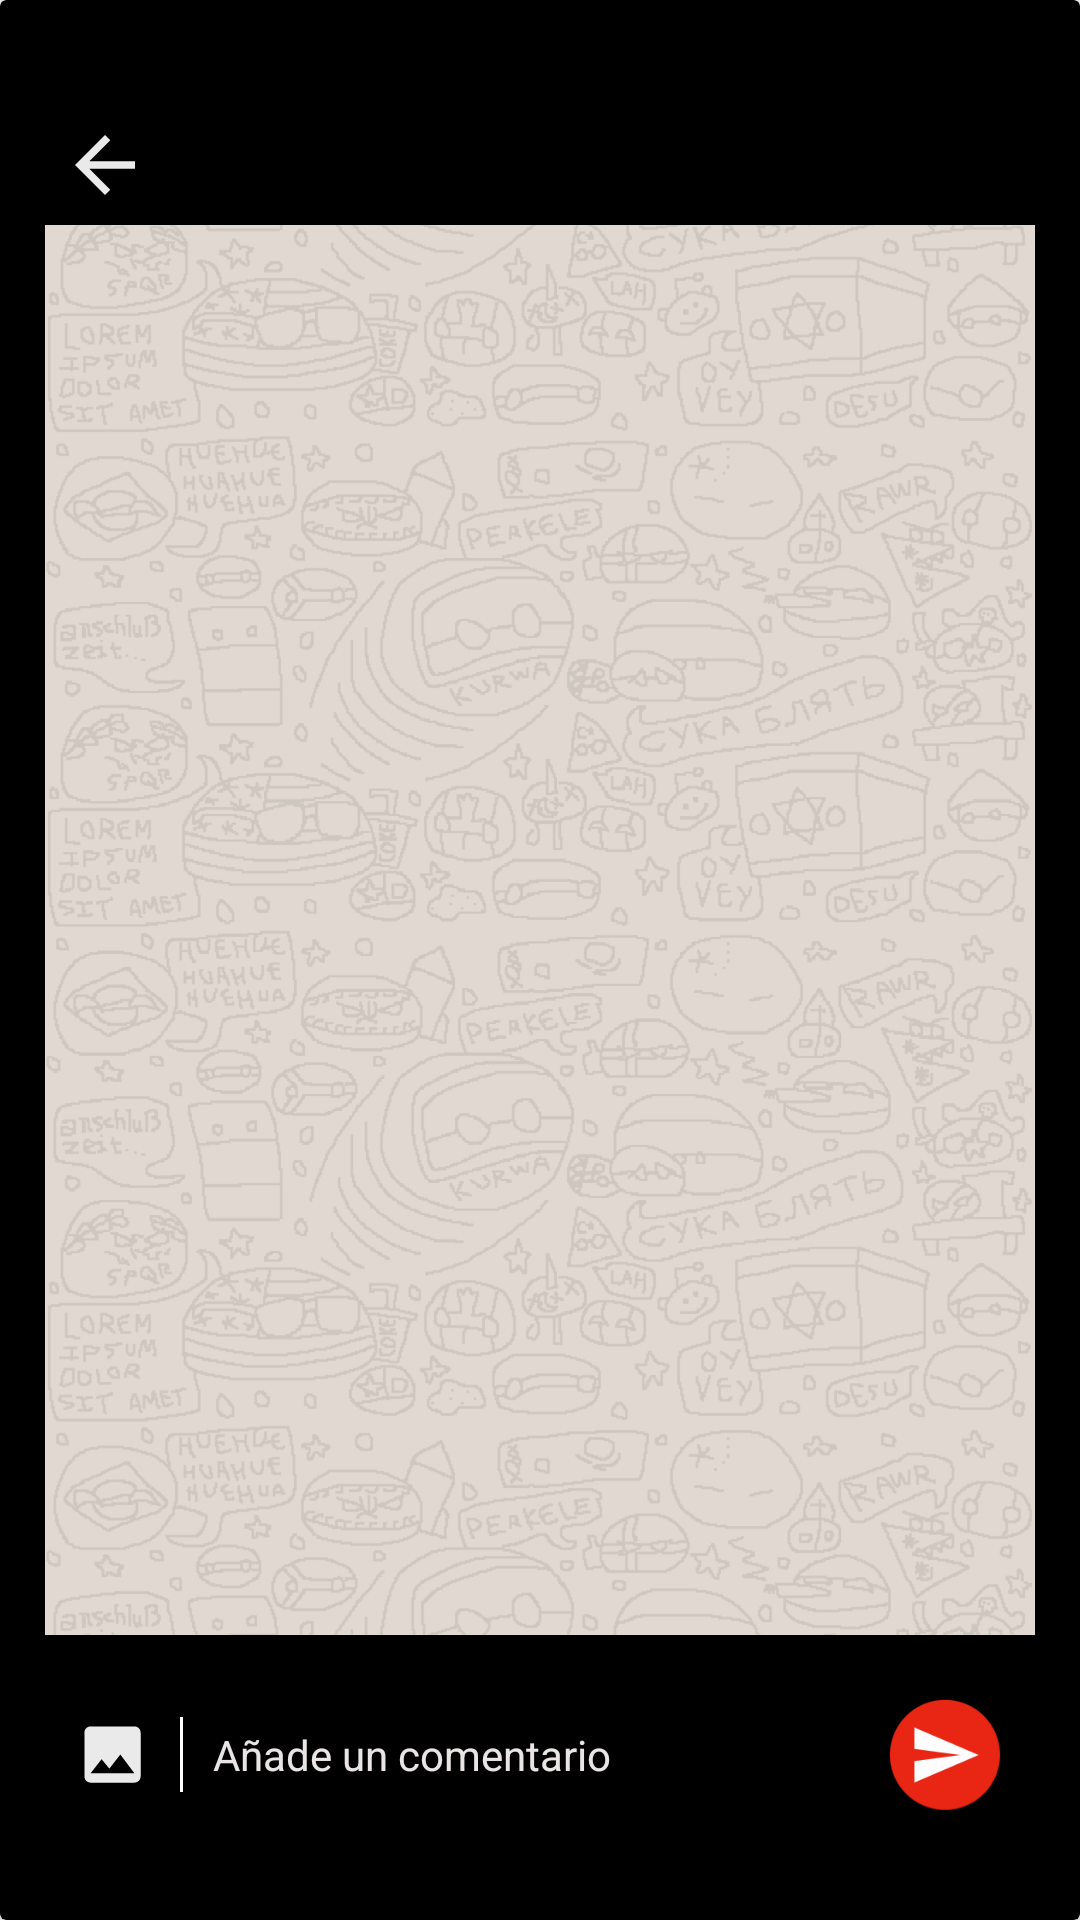

Android layout source for this screen:
<!-- AndroidManifest.xml: application theme AppTheme -->
<!-- res/layout/fragment_image_page.xml -->
<?xml version="1.0" encoding="utf-8"?>
<androidx.cardview.widget.CardView
    android:id="@+id/cardViewOptions"
    xmlns:android="http://schemas.android.com/apk/res/android"
    xmlns:tools="http://schemas.android.com/tools"
    android:layout_width="match_parent"
    android:layout_height="match_parent"
    xmlns:app="http://schemas.android.com/apk/res-auto"
    tools:context=".fragments.ImagePagerFragment"
    app:cardBackgroundColor="@color/colorFullBlack"
    >
    <LinearLayout
        android:id="@+id/linearLayoutViewPager"
        android:layout_width="match_parent"
        android:layout_height="match_parent"
        android:orientation="vertical"
        android:padding="15dp">

        <ImageView
            android:id="@+id/imageViewPicture"
            android:layout_width="match_parent"
            android:layout_height="wrap_content"
            android:src="@drawable/background_message"
            android:scaleType="centerCrop"
            android:layout_marginTop="60dp"
            android:layout_weight="1"
            />

        <LinearLayout
            android:layout_width="match_parent"
            android:layout_height="wrap_content"
            android:orientation="horizontal"
            android:paddingTop="20dp"
            android:paddingBottom="20dp"
            android:paddingLeft="10dp"
            android:paddingRight="10dp"
            android:gravity="center_vertical">

            <ImageView
                android:layout_width="25dp"
                android:layout_height="25dp"
                android:src="@drawable/ic_photo" />

            <View
                android:layout_width="1dp"
                android:layout_height="25dp"
                android:background="@color/white"
                android:layout_marginLeft="10dp" />

            <EditText
                android:id="@+id/editTextComment"
                android:layout_width="wrap_content"
                android:layout_height="wrap_content"
                android:hint="Añade un comentario"
                android:textColorHint="@color/colorGrayLight"
                android:textColor="@color/white"
                android:background="@null"
                android:layout_marginLeft="10dp"
                android:layout_marginRight="10dp"
                android:textSize="14dp"
                android:layout_weight="1" />

            <ImageView
                android:id="@+id/imageViewSend"
                android:layout_width="40dp"
                android:layout_height="40dp"
                android:src="@mipmap/ic_send" />

        </LinearLayout>

    </LinearLayout>

    <ImageView
        android:id="@+id/imageViewBack"
        android:layout_width="30dp"
        android:layout_height="30dp"
        android:src="@drawable/ic_arrow_back_white"
        android:layout_marginTop="40dp"
        android:layout_marginLeft="20dp"/>

</androidx.cardview.widget.CardView>
<!-- resources referenced by this layout -->
<resources>
  <color name="colorFullBlack">#000000</color>
  <color name="colorGrayLight">#EAE5E5</color>
  <color name="white">#FFFFFF</color>
  <!-- drawable background_message: png bitmap (drawable-hdpi, 313740 bytes) -->
  <!-- drawable ic_arrow_back_white (drawable) -->
  <vector android:alpha="0.92" android:autoMirrored="true"
      android:height="50dp" android:tint="#FFFFFF"
      android:viewportHeight="24" android:viewportWidth="24"
      android:width="50dp" xmlns:android="http://schemas.android.com/apk/res/android">
      <path android:fillColor="@android:color/white" android:pathData="M20,11H7.83l5.59,-5.59L12,4l-8,8 8,8 1.41,-1.41L7.83,13H20v-2z"/>
  </vector>
  <!-- drawable ic_photo (drawable) -->
  <vector android:alpha="0.92" android:height="50dp"
      android:tint="#FFFFFF" android:viewportHeight="24"
      android:viewportWidth="24" android:width="50dp" xmlns:android="http://schemas.android.com/apk/res/android">
      <path android:fillColor="@android:color/white" android:pathData="M21,19V5c0,-1.1 -0.9,-2 -2,-2H5c-1.1,0 -2,0.9 -2,2v14c0,1.1 0.9,2 2,2h14c1.1,0 2,-0.9 2,-2zM8.5,13.5l2.5,3.01L14.5,12l4.5,6H5l3.5,-4.5z"/>
  </vector>
  <!-- mipmap ic_send: png bitmap (mipmap-hdpi, 3036 bytes) -->
  <style name="AppTheme" parent="Theme.AppCompat.Light.NoActionBar">
          
          <item name="colorPrimary">@color/colorPrimary</item>
          <item name="colorPrimaryDark">@color/colorPrimaryDark</item>
          <item name="colorAccent">@color/colorAccent</item>
      </style>
  <color name="colorPrimary">#EA2613</color>
  <color name="colorPrimaryDark">#990500</color>
  <color name="colorAccent">#E040FB</color>
</resources>
